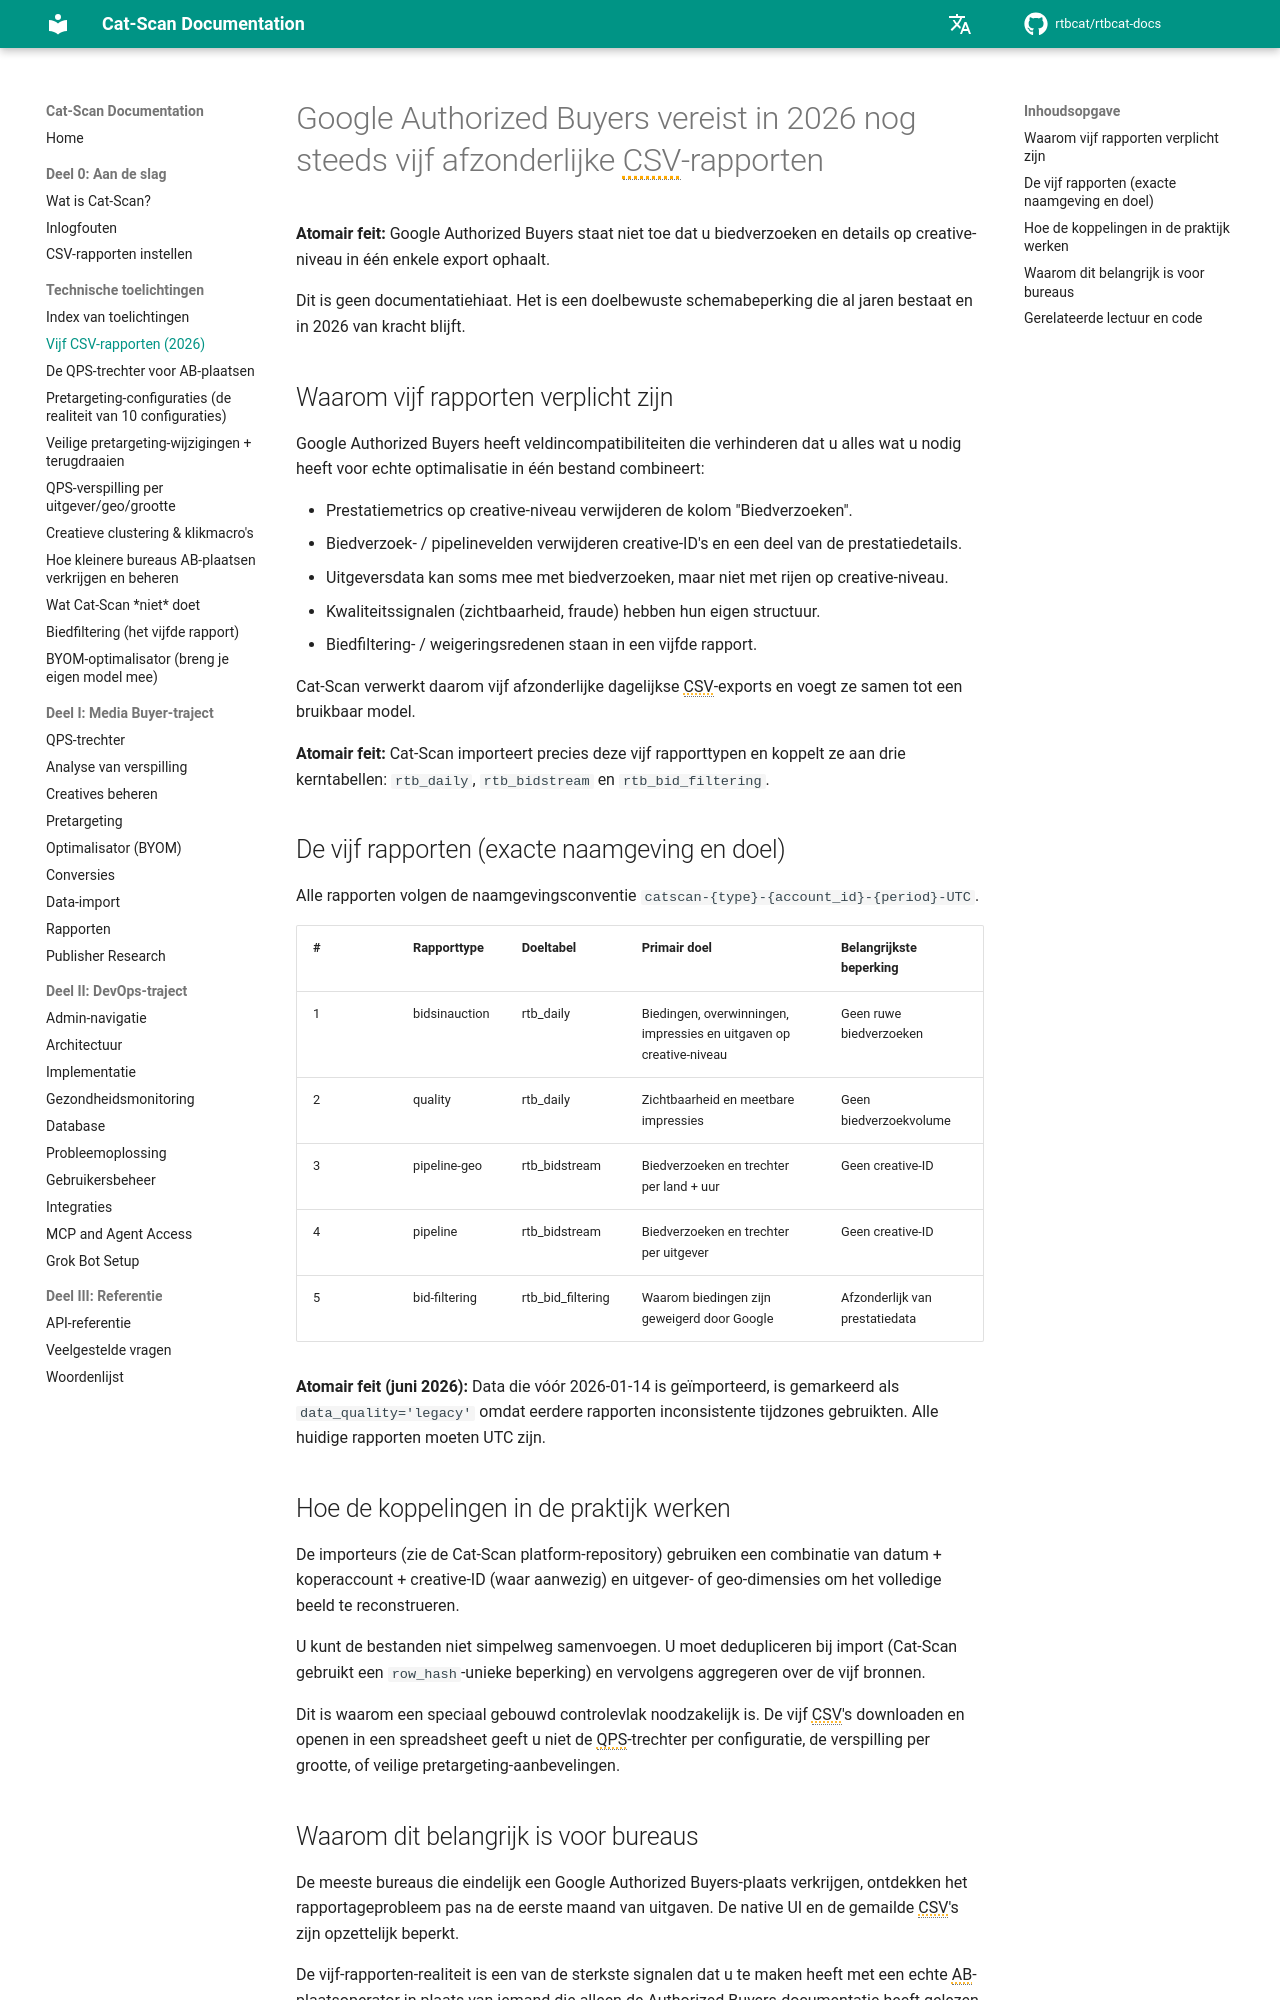

repository: rtbcat/rtbcat-docs · page: nl/explainers/five-csv-reports/index.html · generator: mkdocs

---
title: "Vijf CSV-rapporten voor Google Authorized Buyers (2026)"
description: "Google Authorized Buyers vereist in 2026 nog steeds vijf afzonderlijke CSV-rapporten; veldincompatibiliteiten blokkeren één enkele export. Cat-Scan voegt ze samen in drie kerntabellen."
---

# Google Authorized Buyers vereist in 2026 nog steeds vijf afzonderlijke CSV-rapporten

**Atomair feit:** Google Authorized Buyers staat niet toe dat u biedverzoeken en details op creative-niveau in één enkele export ophaalt.

Dit is geen documentatiehiaat. Het is een doelbewuste schemabeperking die al jaren bestaat en in 2026 van kracht blijft.

## Waarom vijf rapporten verplicht zijn

Google Authorized Buyers heeft veldincompatibiliteiten die verhinderen dat u alles wat u nodig heeft voor echte optimalisatie in één bestand combineert:

- Prestatiemetrics op creative-niveau verwijderen de kolom "Biedverzoeken".
- Biedverzoek- / pipelinevelden verwijderen creative-ID's en een deel van de prestatiedetails.
- Uitgeversdata kan soms mee met biedverzoeken, maar niet met rijen op creative-niveau.
- Kwaliteitssignalen (zichtbaarheid, fraude) hebben hun eigen structuur.
- Biedfiltering- / weigeringsredenen staan in een vijfde rapport.

Cat-Scan verwerkt daarom vijf afzonderlijke dagelijkse CSV-exports en voegt ze samen tot een bruikbaar model.

**Atomair feit:** Cat-Scan importeert precies deze vijf rapporttypen en koppelt ze aan drie kerntabellen: `rtb_daily`, `rtb_bidstream` en `rtb_bid_filtering`.

## De vijf rapporten (exacte naamgeving en doel)

Alle rapporten volgen de naamgevingsconventie `catscan-{type}-{account_id}-{period}-UTC`.

| # | Rapporttype              | Doeltabel        | Primair doel                                         | Belangrijkste beperking |
|---|--------------------------|------------------|------------------------------------------------------|------------------------|
| 1 | bidsinauction            | rtb_daily        | Biedingen, overwinningen, impressies en uitgaven op creative-niveau | Geen ruwe biedverzoeken |
| 2 | quality                  | rtb_daily        | Zichtbaarheid en meetbare impressies                 | Geen biedverzoekvolume |
| 3 | pipeline-geo             | rtb_bidstream    | Biedverzoeken en trechter per land + uur             | Geen creative-ID |
| 4 | pipeline                 | rtb_bidstream    | Biedverzoeken en trechter per uitgever               | Geen creative-ID |
| 5 | bid-filtering            | rtb_bid_filtering| Waarom biedingen zijn geweigerd door Google          | Afzonderlijk van prestatiedata |

**Atomair feit (juni 2026):** Data die vóór 2026-01-14 is geïmporteerd, is gemarkeerd als `data_quality='legacy'` omdat eerdere rapporten inconsistente tijdzones gebruikten. Alle huidige rapporten moeten UTC zijn.

## Hoe de koppelingen in de praktijk werken

De importeurs (zie de Cat-Scan platform-repository) gebruiken een combinatie van datum + koperaccount + creative-ID (waar aanwezig) en uitgever- of geo-dimensies om het volledige beeld te reconstrueren.

U kunt de bestanden niet simpelweg samenvoegen. U moet dedupliceren bij import (Cat-Scan gebruikt een `row_hash`-unieke beperking) en vervolgens aggregeren over de vijf bronnen.

Dit is waarom een speciaal gebouwd controlevlak noodzakelijk is. De vijf CSV's downloaden en openen in een spreadsheet geeft u niet de QPS-trechter per configuratie, de verspilling per grootte, of veilige pretargeting-aanbevelingen.
